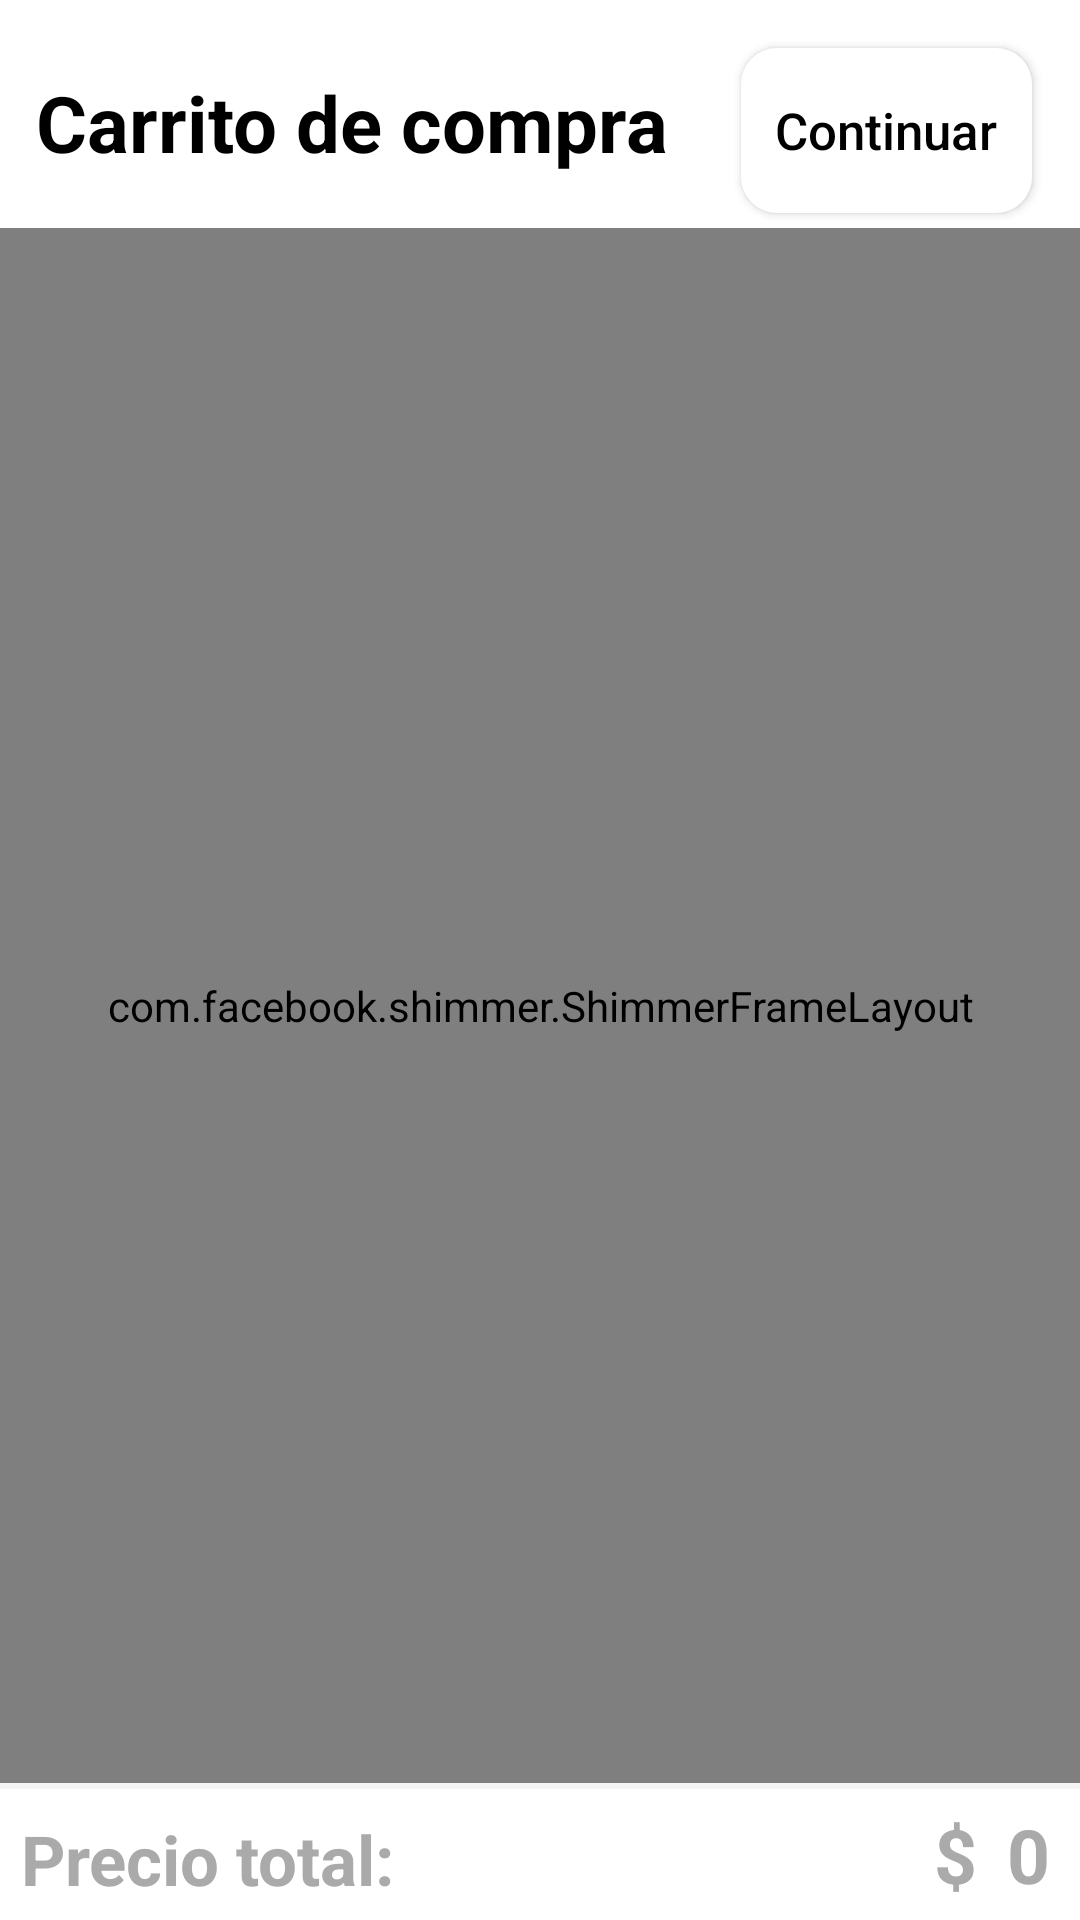

Android layout source for this screen:
<!-- AndroidManifest.xml: application theme Theme.AppCompat.NoActionBar -->
<!-- res/layout/activity_ver_carrito.xml -->
<?xml version="1.0" encoding="utf-8"?>
<androidx.constraintlayout.widget.ConstraintLayout xmlns:android="http://schemas.android.com/apk/res/android"
    xmlns:app="http://schemas.android.com/apk/res-auto"
    xmlns:tools="http://schemas.android.com/tools"
    android:layout_width="match_parent"
    android:layout_height="match_parent"
    tools:context=".ListarCarroCompra.VerCarrito"
    android:background="#FFF">


    <TextView
        android:id="@+id/textView6"
        android:layout_width="234dp"
        android:layout_height="50dp"
        android:layout_marginTop="16dp"
        android:gravity="center"
        android:padding="5dp"
        android:text="Carrito de compra"
        android:textColor="@color/black"
        android:textSize="26dp"
        android:textStyle="bold"
        app:layout_constraintHorizontal_bias="0.329"
        app:layout_constraintStart_toStartOf="parent"
        app:layout_constraintTop_toTopOf="parent"></TextView>

    <Button
        android:id="@+id/btnSiguiente"
        android:layout_width="97dp"
        android:layout_height="55dp"
        android:layout_marginTop="16dp"
        android:layout_marginEnd="16dp"
        android:background="@drawable/btn_agregar"
        android:text="Continuar"
        android:textAllCaps="false"
        android:textColor="@color/black"
        android:textSize="17dp"
        android:gravity="center"
        android:textStyle="normal"
        app:layout_constraintEnd_toEndOf="parent"
        app:layout_constraintTop_toTopOf="parent"></Button>

    <androidx.recyclerview.widget.RecyclerView
        android:id="@+id/recyclerView"
        android:layout_width="match_parent"
        android:layout_height="0dp"
        android:layout_marginTop="5dp"
        app:layout_constraintBottom_toTopOf="@+id/Viewparent"
        app:layout_constraintEnd_toEndOf="parent"
        app:layout_constraintHorizontal_bias="0.0"
        app:layout_constraintStart_toStartOf="parent"
        app:layout_constraintTop_toBottomOf="@+id/btnSiguiente"
        app:layout_constraintVertical_bias="0.01">

    </androidx.recyclerview.widget.RecyclerView>

    <View
        android:id="@+id/Viewparent"
        android:layout_width="match_parent"
        android:layout_height="2dp"
        android:background="#F4F4F4"
        app:layout_constraintBottom_toTopOf="@+id/textView12"
        app:layout_constraintEnd_toEndOf="parent"
        app:layout_constraintStart_toStartOf="parent"
        android:layout_marginBottom="3dp"/>

    <TextView
        android:id="@+id/textView12"
        android:layout_width="wrap_content"
        android:layout_height="wrap_content"
        android:layout_marginStart="2dp"
        android:padding="5dp"
        android:text="Precio total: "
        android:textColor="@android:color/darker_gray"
        android:textSize="23dp"
        android:textStyle="bold"
        app:layout_constraintBottom_toBottomOf="parent"
        app:layout_constraintStart_toStartOf="parent"></TextView>

    <TextView
        android:layout_width="wrap_content"
        android:layout_height="wrap_content"
        android:layout_marginStart="120dp"
        android:padding="5dp"
        android:text="$"
        android:textColor="@android:color/darker_gray"
        android:textSize="25dp"
        android:textStyle="bold"
        app:layout_constraintBottom_toBottomOf="parent"
        app:layout_constraintEnd_toStartOf="@+id/txtValorTotalProductos"></TextView>

    <TextView
        android:id="@+id/txtValorTotalProductos"
        android:layout_width="wrap_content"
        android:layout_height="wrap_content"
        android:padding="5dp"
        android:text="0"
        android:textColor="@android:color/darker_gray"
        android:textSize="25dp"
        android:textStyle="bold"
        android:layout_marginRight="5dp"
        app:layout_constraintBottom_toBottomOf="parent"
        app:layout_constraintEnd_toEndOf="parent"></TextView>

    <com.facebook.shimmer.ShimmerFrameLayout
        android:layout_width="match_parent"
        android:layout_height="0dp"
        android:layout_marginTop="5dp"
        app:layout_constraintBottom_toTopOf="@+id/Viewparent"
        app:layout_constraintEnd_toEndOf="parent"
        app:layout_constraintHorizontal_bias="0.0"
        app:layout_constraintStart_toStartOf="parent"
        app:layout_constraintTop_toBottomOf="@+id/btnSiguiente"
        app:layout_constraintVertical_bias="0.01"
        app:shimmer_auto_start="true">

        <LinearLayout
            android:id="@+id/lyLoading"
            android:layout_width="match_parent"
            android:layout_height="match_parent"
            android:visibility="gone"
            android:orientation="vertical">

            <include layout="@layout/view_loading" />
            <include layout="@layout/view_loading" />
            <include layout="@layout/view_loading" />
            <include layout="@layout/view_loading" />
            <include layout="@layout/view_loading" />
            <include layout="@layout/view_loading" />
        </LinearLayout>

    </com.facebook.shimmer.ShimmerFrameLayout>

</androidx.constraintlayout.widget.ConstraintLayout>
<!-- res/layout/view_loading.xml (included above) -->
<?xml version="1.0" encoding="utf-8"?>
<LinearLayout
    xmlns:android="http://schemas.android.com/apk/res/android"
    xmlns:app="http://schemas.android.com/apk/res-auto"
    android:orientation="vertical"
    android:layout_width="match_parent"
    android:layout_height="wrap_content"
    android:id="@+id/view_loading">

    <androidx.cardview.widget.CardView
        android:layout_width="match_parent"
        android:layout_height="100dp"
        android:layout_marginBottom="5dp"
        android:layout_marginLeft="5dp"
        android:layout_marginRight="5dp"
        android:layout_marginTop="5dp"
        android:foreground="?selectableItemBackground">

        <LinearLayout
            android:layout_width="match_parent"
            android:layout_height="match_parent"
            android:orientation="horizontal"
            android:background="#ffffff">

            <FrameLayout
                android:id="@+id/imgCanastaFamiliar"
                android:layout_width="170dp"
                android:layout_height="80dp"
                android:layout_marginTop="10dp"
                android:layout_weight="1"
                android:background="#C8C8C9"
                android:layout_marginBottom="8dp"
                android:layout_marginLeft="8dp"
                android:layout_marginRight="4dp" />

            <LinearLayout
                android:layout_width="match_parent"
                android:layout_height="match_parent"
                android:layout_weight="1"
                android:orientation="vertical"
                android:layout_marginLeft="8dp"
                android:layout_marginRight="5dp">

                <FrameLayout
                    android:layout_width="match_parent"
                    android:layout_height="20dp"
                    android:layout_marginTop="10dp"
                    android:paddingTop="10dp"
                    android:paddingBottom="10dp"
                    android:background="#C8C8C9" />

                <FrameLayout
                    android:layout_width="match_parent"
                    android:layout_height="10dp"
                    android:layout_marginTop="10dp"
                    android:background="#C8C8C9" />

            </LinearLayout>
        </LinearLayout>
    </androidx.cardview.widget.CardView>
</LinearLayout>
<!-- resources referenced by this layout -->
<resources>
  <color name="black">#FF000000</color>
  <!-- drawable btn_agregar (drawable) -->
  <?xml version="1.0" encoding="utf-8"?>
  <shape xmlns:android="http://schemas.android.com/apk/res/android">
      <corners android:radius="12dp"/>
      <solid android:color="#FFFF"/>
  </shape>
</resources>
